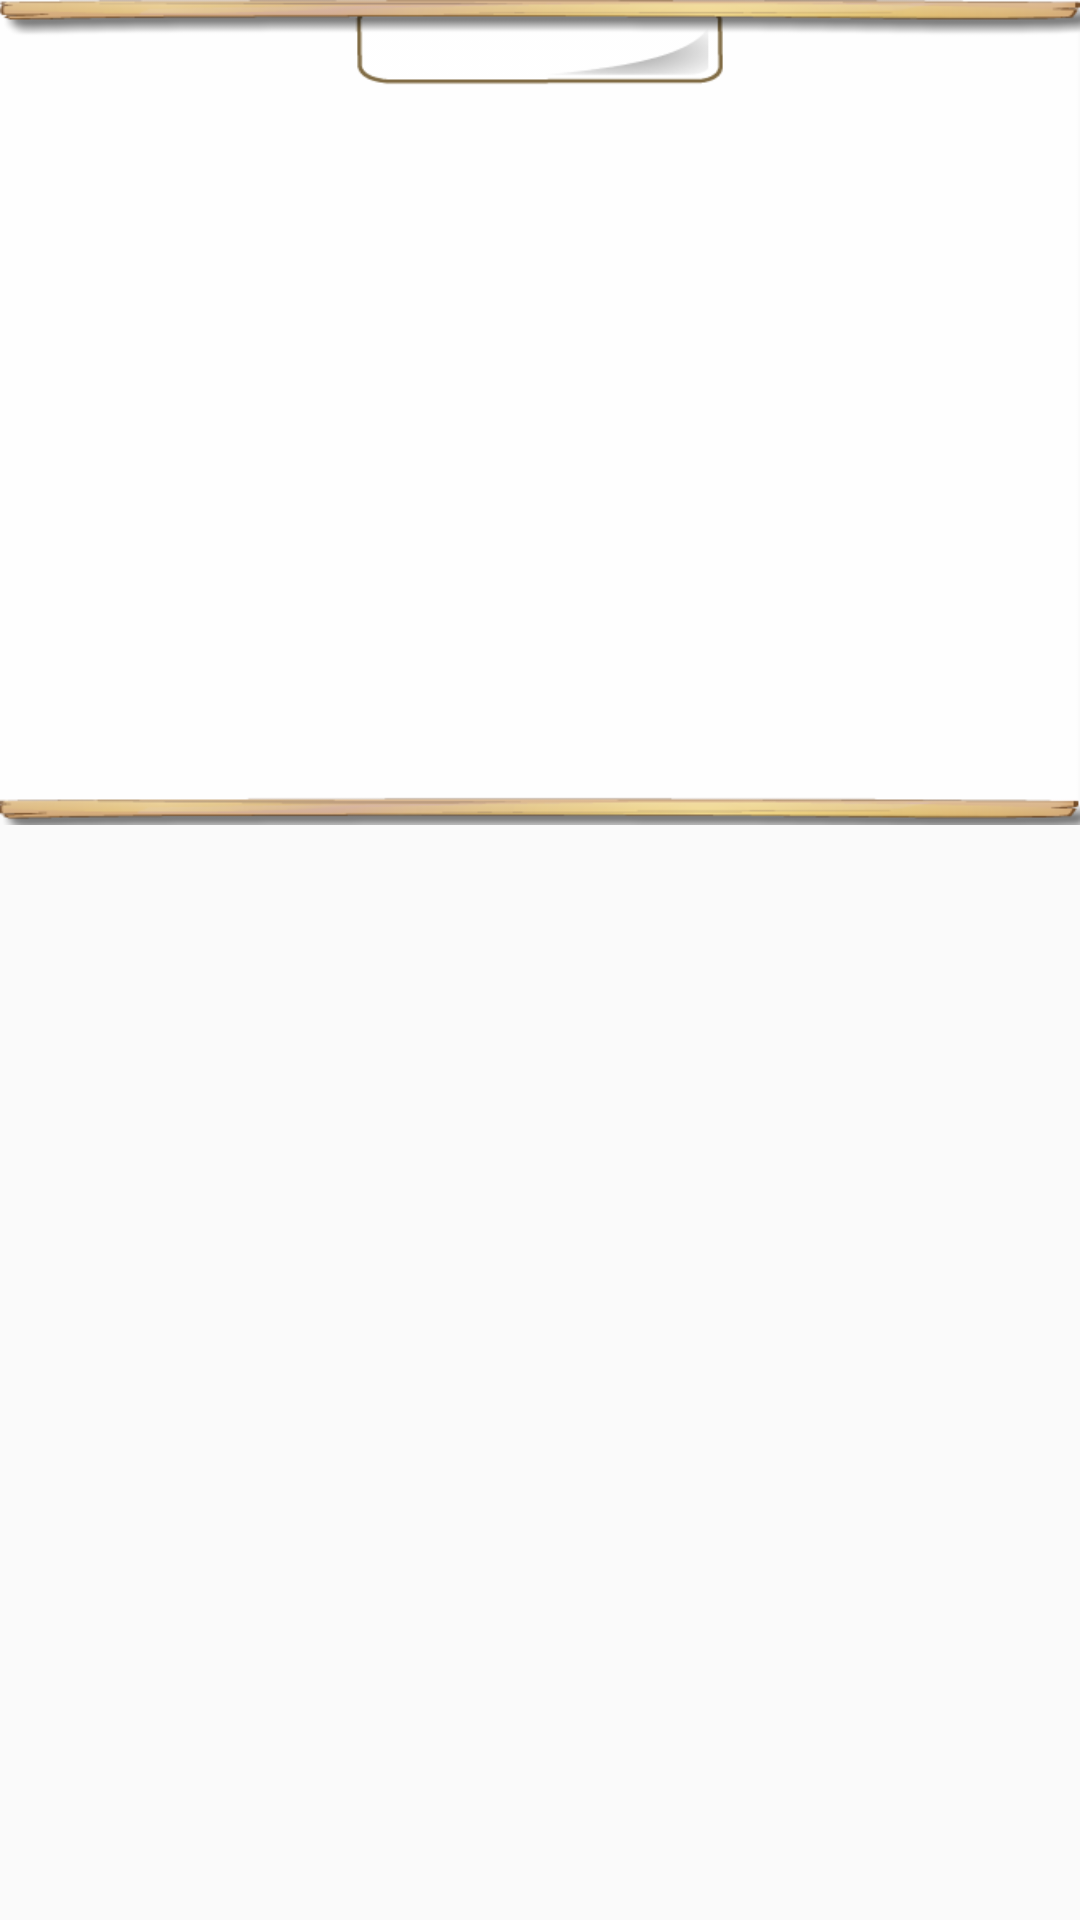

Layout XML and referenced resources for this Android screen:
<!-- AndroidManifest.xml: application theme AppTheme -->
<!-- res/layout/dialog_setting_app.xml -->
<?xml version="1.0" encoding="utf-8"?>
<LinearLayout xmlns:android="http://schemas.android.com/apk/res/android"
              android:orientation="vertical"
              android:layout_width="match_parent"
              android:layout_height="match_parent">
    <RelativeLayout
            android:layout_width="match_parent"
            android:layout_height="wrap_content"
            android:background="@drawable/popup">
        <ImageView
               style="@style/button"
                android:src="@drawable/btndone"
                android:layout_alignParentRight="true"
                android:layout_marginTop="@dimen/size_mini"
                android:layout_marginRight="@dimen/size_mini"
                />
    </RelativeLayout>

</LinearLayout>
<!-- resources referenced by this layout -->
<resources>
  <dimen name="size_mini">8dp</dimen>
  <!-- drawable popup: png bitmap (drawable-xhdpi, 18506 bytes) -->
  <style name="button" parent="view">
          <item name="android:clickable">true</item>
      </style>
  <style name="AppTheme" parent="Theme.AppCompat.Light.DarkActionBar">
          
          <item name="android:typeface">serif</item>
      </style>
  <style name="view">
          <item name="android:layout_width">wrap_content</item>
          <item name="android:layout_height">wrap_content</item>
      </style>
</resources>
